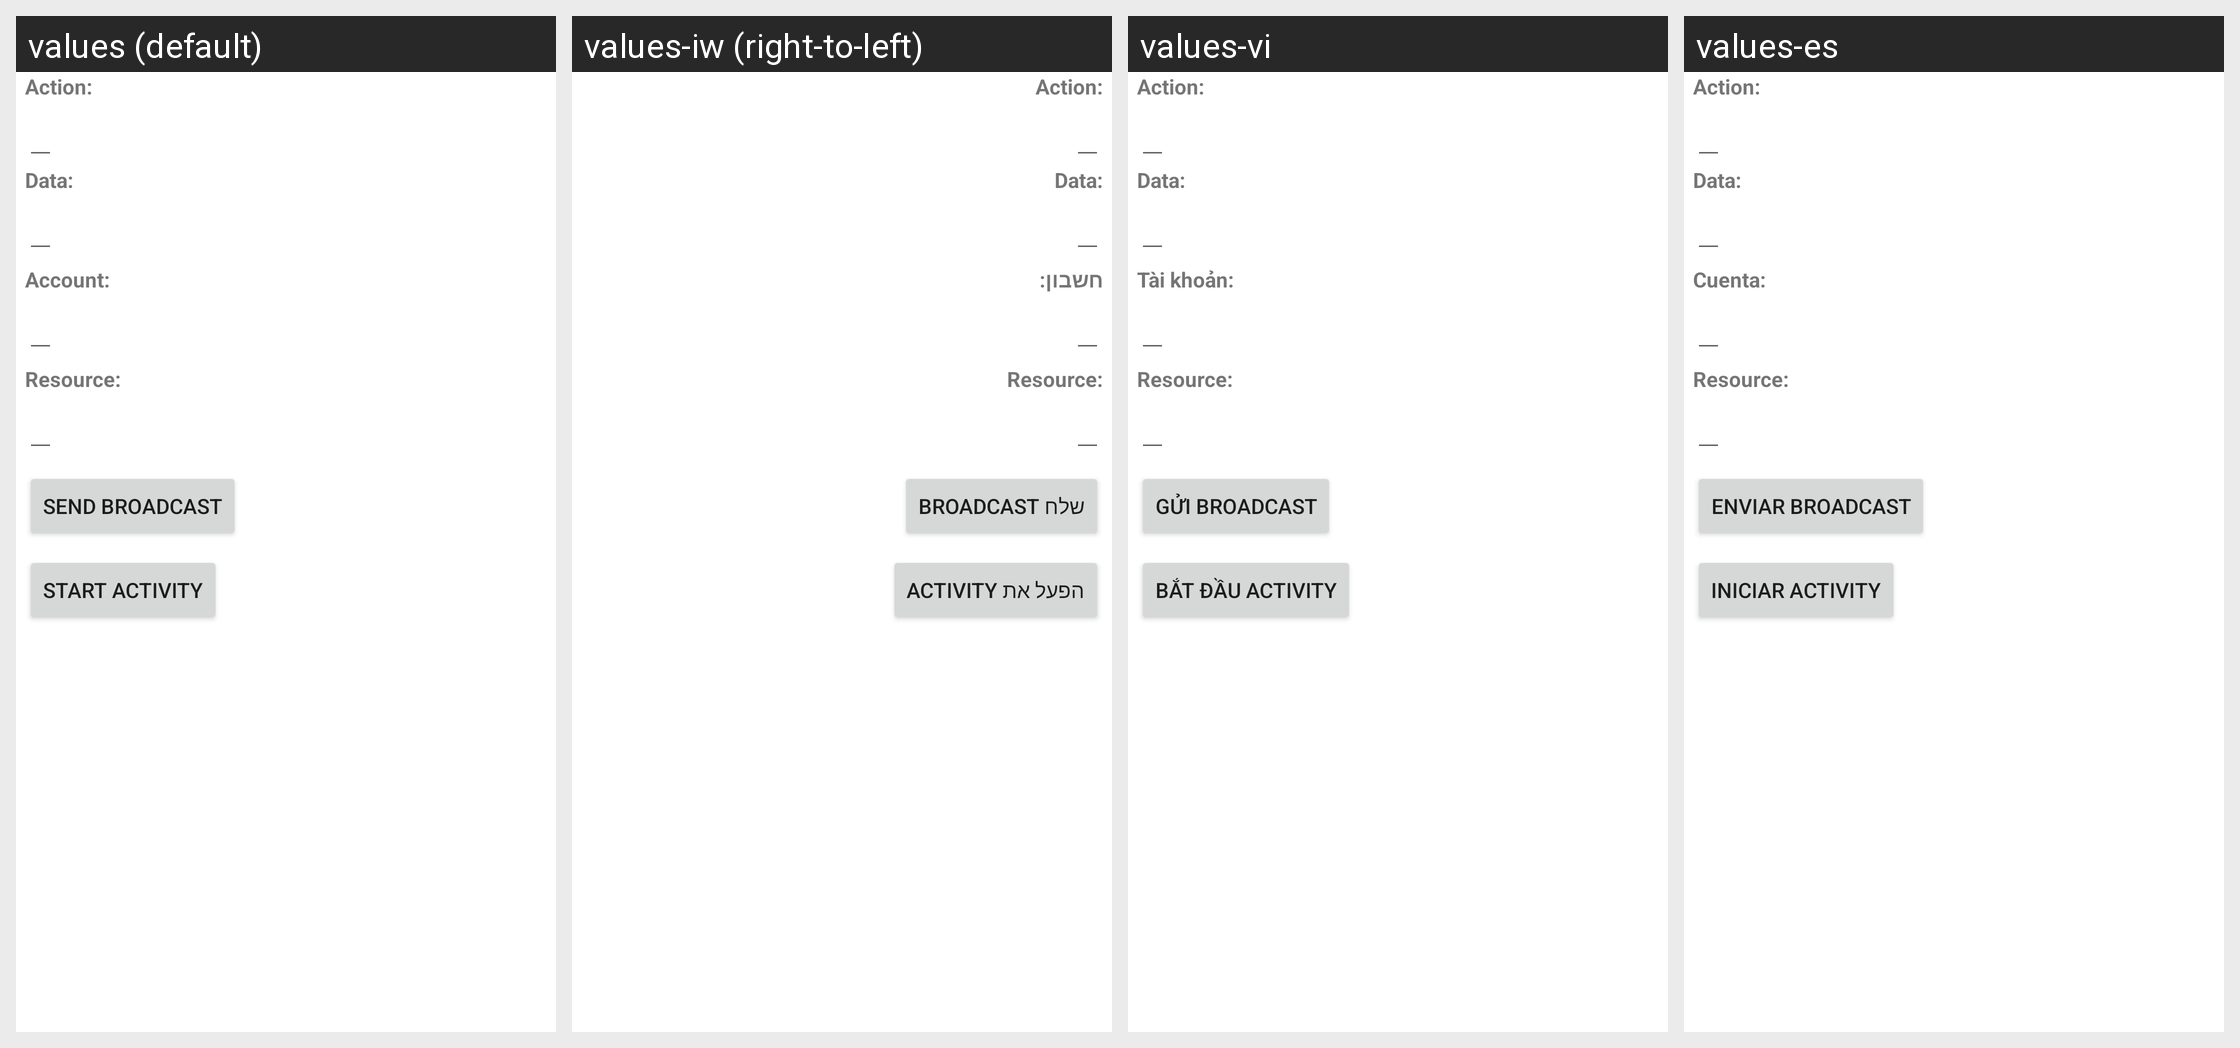

Here is an Android app screen in its default locale and in the app's own translations. Write out the translated-string differences for the strings that appear on this screen.
Android screen res/layout/intent_sender.xml rendered under 4 locales, left to right: values (default), values-iw (right-to-left), values-vi, values-es. Device: Nexus 5 (rendered at 1080×1920; each locale shown at half size, 540×960, under a caption strip naming it); theme Theme.MaterialComponents.DayNight.NoActionBar.
Other locales in the repository, not shown: values-cs, values-de, values-el, values-en-rGB, values-fa, values-fr, values-hu, values-in, values-it, values-ko, values-ms, values-nl, values-pl, values-pt, values-pt-rPT, values-ro, values-ru, values-sk, values-sl, values-tl, values-tr, values-zh-rCN, values-zh-rTW.
Strings drawn on this screen, with the default value and each locale's value (text and hints the layout hard-codes, and strings that could not be matched under every locale, appear in the picture but are not listed):

intent_sender_action_label
  values: Action:
  values-iw: Action:
  values-vi: Action:
  values-es: Action:

intent_sender_data_label
  values: Data:
  values-iw: Data:  [not translated; the default value is used]
  values-vi: Data:  [not translated; the default value is used]
  values-es: Data:  [not translated; the default value is used]

intent_sender_account_label
  values: Account:
  values-iw: חשבון:
  values-vi: Tài khoản:
  values-es: Cuenta:

intent_sender_resource_label
  values: Resource:
  values-iw: Resource:
  values-vi: Resource:
  values-es: Resource:

intent_sender_sendbroadcast_text
  values: Send broadcast
  values-iw: שלח broadcast
  values-vi: Gửi broadcast
  values-es: Enviar broadcast

intent_sender_startactivity_text
  values: Start activity
  values-iw: הפעל את activity
  values-vi: Bắt đầu activity
  values-es: Iniciar activity
